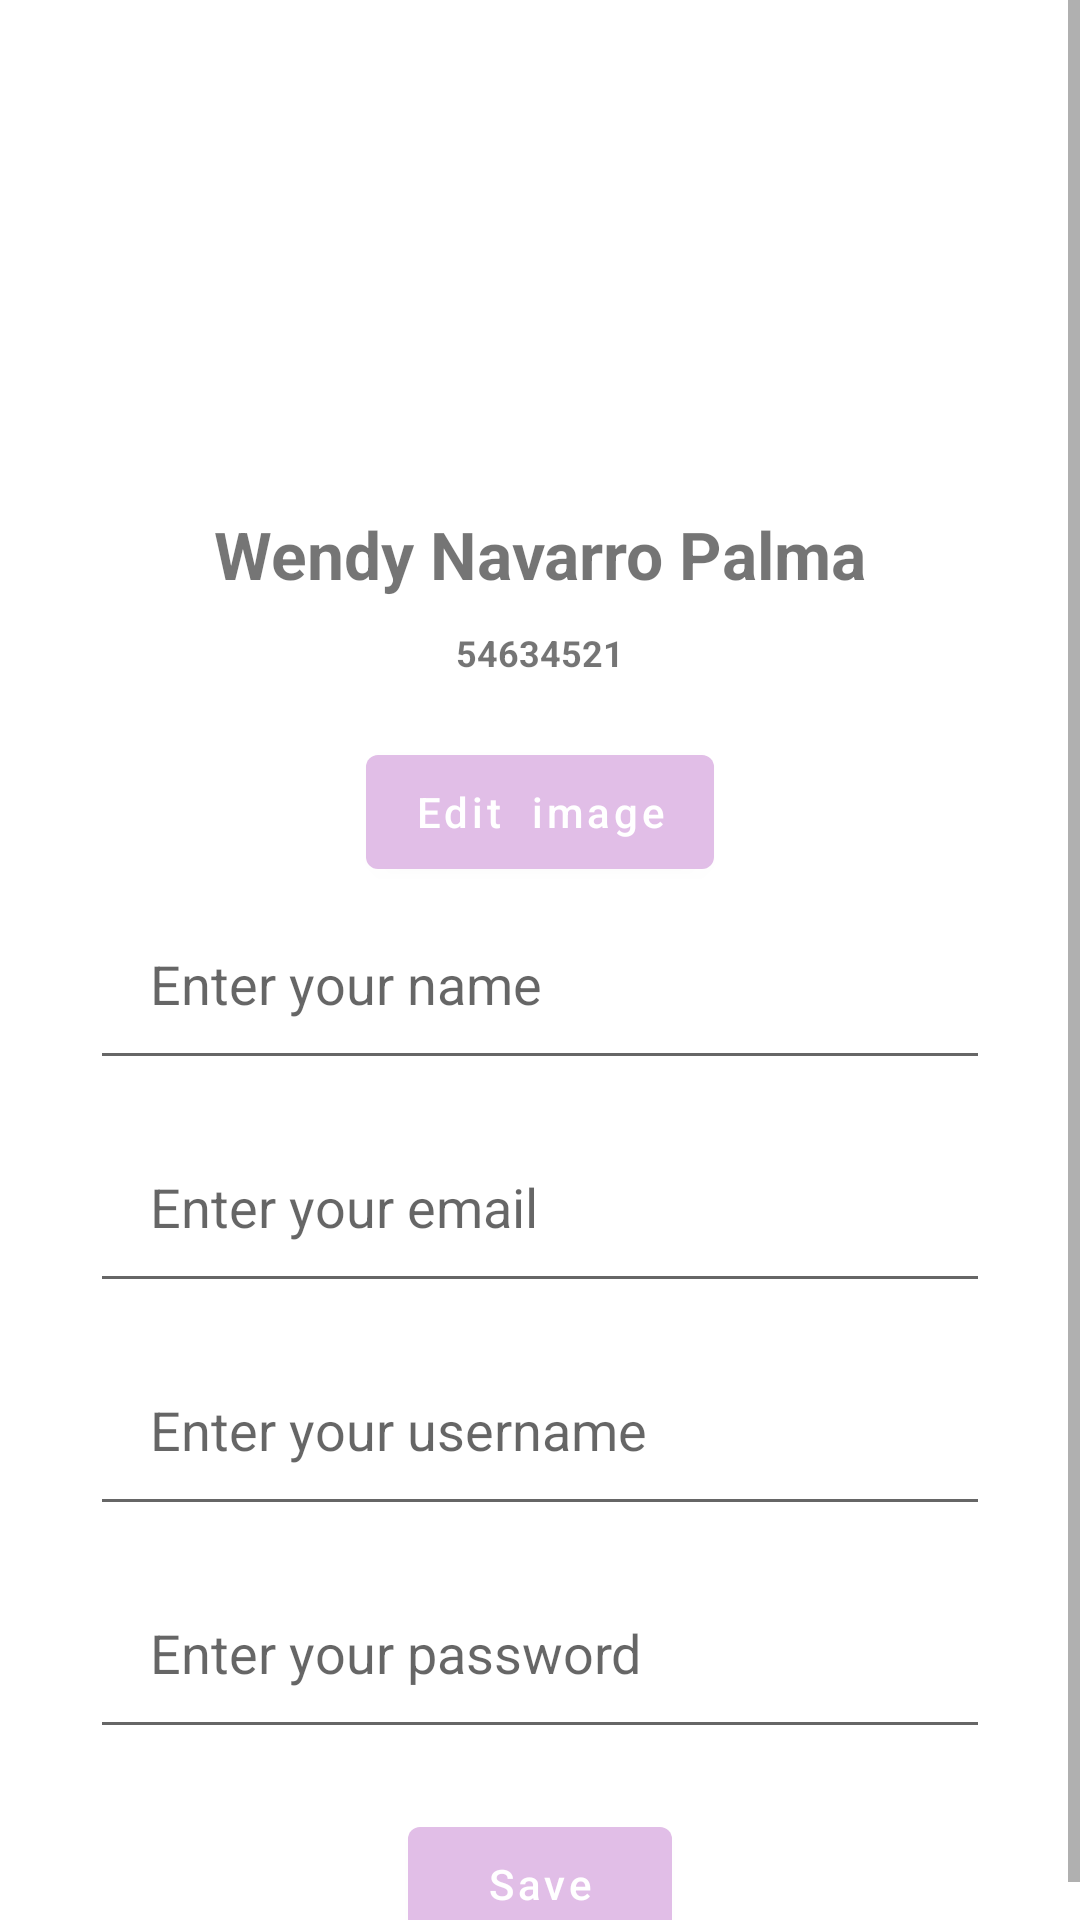

Produce the Android XML layout that renders to this screen, including the resource entries it uses.
<!-- AndroidManifest.xml: application theme Theme.Wendyec3 -->
<!-- res/layout/activity_main2.xml -->
<?xml version="1.0" encoding="utf-8"?>
<LinearLayout xmlns:android="http://schemas.android.com/apk/res/android"
    xmlns:app="http://schemas.android.com/apk/res-auto"
    xmlns:tools="http://schemas.android.com/tools"
    android:layout_width="match_parent"
    android:layout_height="match_parent"
    tools:context=".MainActivity">

    <ScrollView
        android:layout_width="match_parent"
        android:layout_height="wrap_content">
        <LinearLayout
            android:layout_width="match_parent"
            android:layout_height="wrap_content"
            android:orientation="vertical"
            >
            <ImageView
                android:id="@+id/profile_image"
                android:layout_width="150dp"
                android:layout_height="150dp"
                android:layout_gravity="center"
                android:layout_marginTop="10dp"
                android:src="@drawable/woman"/>
            <TextView
                android:layout_width="wrap_content"
                android:layout_height="wrap_content"
                android:layout_gravity="center"
                android:layout_marginTop="10dp"
                android:text="Wendy Navarro Palma"
                android:textStyle="bold"
                android:textSize="22dp"
                />
            <TextView
                android:layout_width="wrap_content"
                android:layout_height="wrap_content"
                android:layout_gravity="center"
                android:layout_marginTop="10dp"
                android:text="54634521"
                android:textStyle="bold"
                android:textSize="12dp"
                />
            <com.google.android.material.button.MaterialButton
                android:id="@+id/edit_image"
                android:layout_width="wrap_content"
                android:layout_height="50dp"
                android:layout_marginTop="20dp"
                android:paddingStart="25dp"
                android:layout_gravity="center"
                android:text="Edit  image"
                android:textAllCaps="false"
                android:paddingEnd="25dp"
                />
            <EditText
                android:id="@+id/editTextName"
                android:layout_width="300dp"
                android:layout_height="wrap_content"
                android:layout_gravity="center"
                android:ems="10"
                android:hint="@string/your_name"
                android:inputType="textPersonName"
                android:paddingStart="20dp"
                android:paddingTop="20dp"
                android:paddingEnd="20dp"
                android:paddingBottom="20dp"
                android:importantForAutofill="no"/>
            <EditText
                android:id="@+id/yourEmail"
                android:layout_width="300dp"
                android:layout_height="wrap_content"
                android:layout_gravity="center"
                android:ems="10"
                android:hint="@string/your_email"
                android:inputType="textEmailAddress"
                android:paddingStart="20dp"
                android:paddingTop="20dp"
                android:layout_marginTop="10dp"
                android:paddingEnd="20dp"
                android:paddingBottom="20dp"
                android:importantForAutofill="no"/>
            <EditText
                android:id="@+id/yourUsername"
                android:layout_width="300dp"
                android:layout_height="wrap_content"
                android:layout_gravity="center"
                android:ems="10"
                android:hint="@string/your_username"
                android:inputType="textPersonName"
                android:paddingStart="20dp"
                android:paddingTop="20dp"
                android:layout_marginTop="10dp"
                android:paddingEnd="20dp"
                android:paddingBottom="20dp"
                android:importantForAutofill="no"/>
            <EditText
                android:id="@+id/yourPassword"
                android:layout_width="300dp"
                android:layout_height="wrap_content"
                android:layout_gravity="center"
                android:ems="10"
                android:hint="@string/your_password"
                android:inputType="textPassword"
                android:paddingStart="20dp"
                android:paddingTop="20dp"
                android:layout_marginTop="10dp"
                android:paddingEnd="20dp"
                android:paddingBottom="20dp"
                android:importantForAutofill="no"/>


            <com.google.android.material.button.MaterialButton
                android:id="@+id/edit"
                android:layout_width="wrap_content"
                android:layout_height="50dp"
                android:layout_marginTop="20dp"
                android:paddingStart="25dp"
                android:layout_gravity="center"
                android:text="@string/save"
                android:textAllCaps="false"
                android:paddingEnd="25dp"
                />


        </LinearLayout>

    </ScrollView>

</LinearLayout>
<!-- resources referenced by this layout -->
<resources>
  <string name="save">Save</string>
  <string name="your_email">Enter your email</string>
  <string name="your_name">Enter your name</string>
  <string name="your_password">Enter your password</string>
  <string name="your_username">Enter your username</string>
  <style name="Theme.Wendyec3" parent="Theme.MaterialComponents.DayNight.NoActionBar">
          
          <item name="colorPrimary">@color/p_reset</item>
          <item name="colorPrimaryVariant">@color/purple_700</item>
          <item name="colorOnPrimary">@color/white</item>
          
          <item name="colorSecondary">@color/teal_200</item>
          <item name="colorSecondaryVariant">@color/teal_700</item>
          <item name="colorOnSecondary">@color/black</item>
          
          <item name="android:statusBarColor" tools:targetApi="l">?attr/colorPrimaryVariant</item>
          
      </style>
  <color name="p_reset">#e1bee7</color>
  <color name="purple_700">#c0b3c2</color>
  <color name="white">#FFFFFFFF</color>
  <color name="teal_200">#FF03DAC5</color>
  <color name="teal_700">#FF018786</color>
  <color name="black">#FF000000</color>
</resources>
